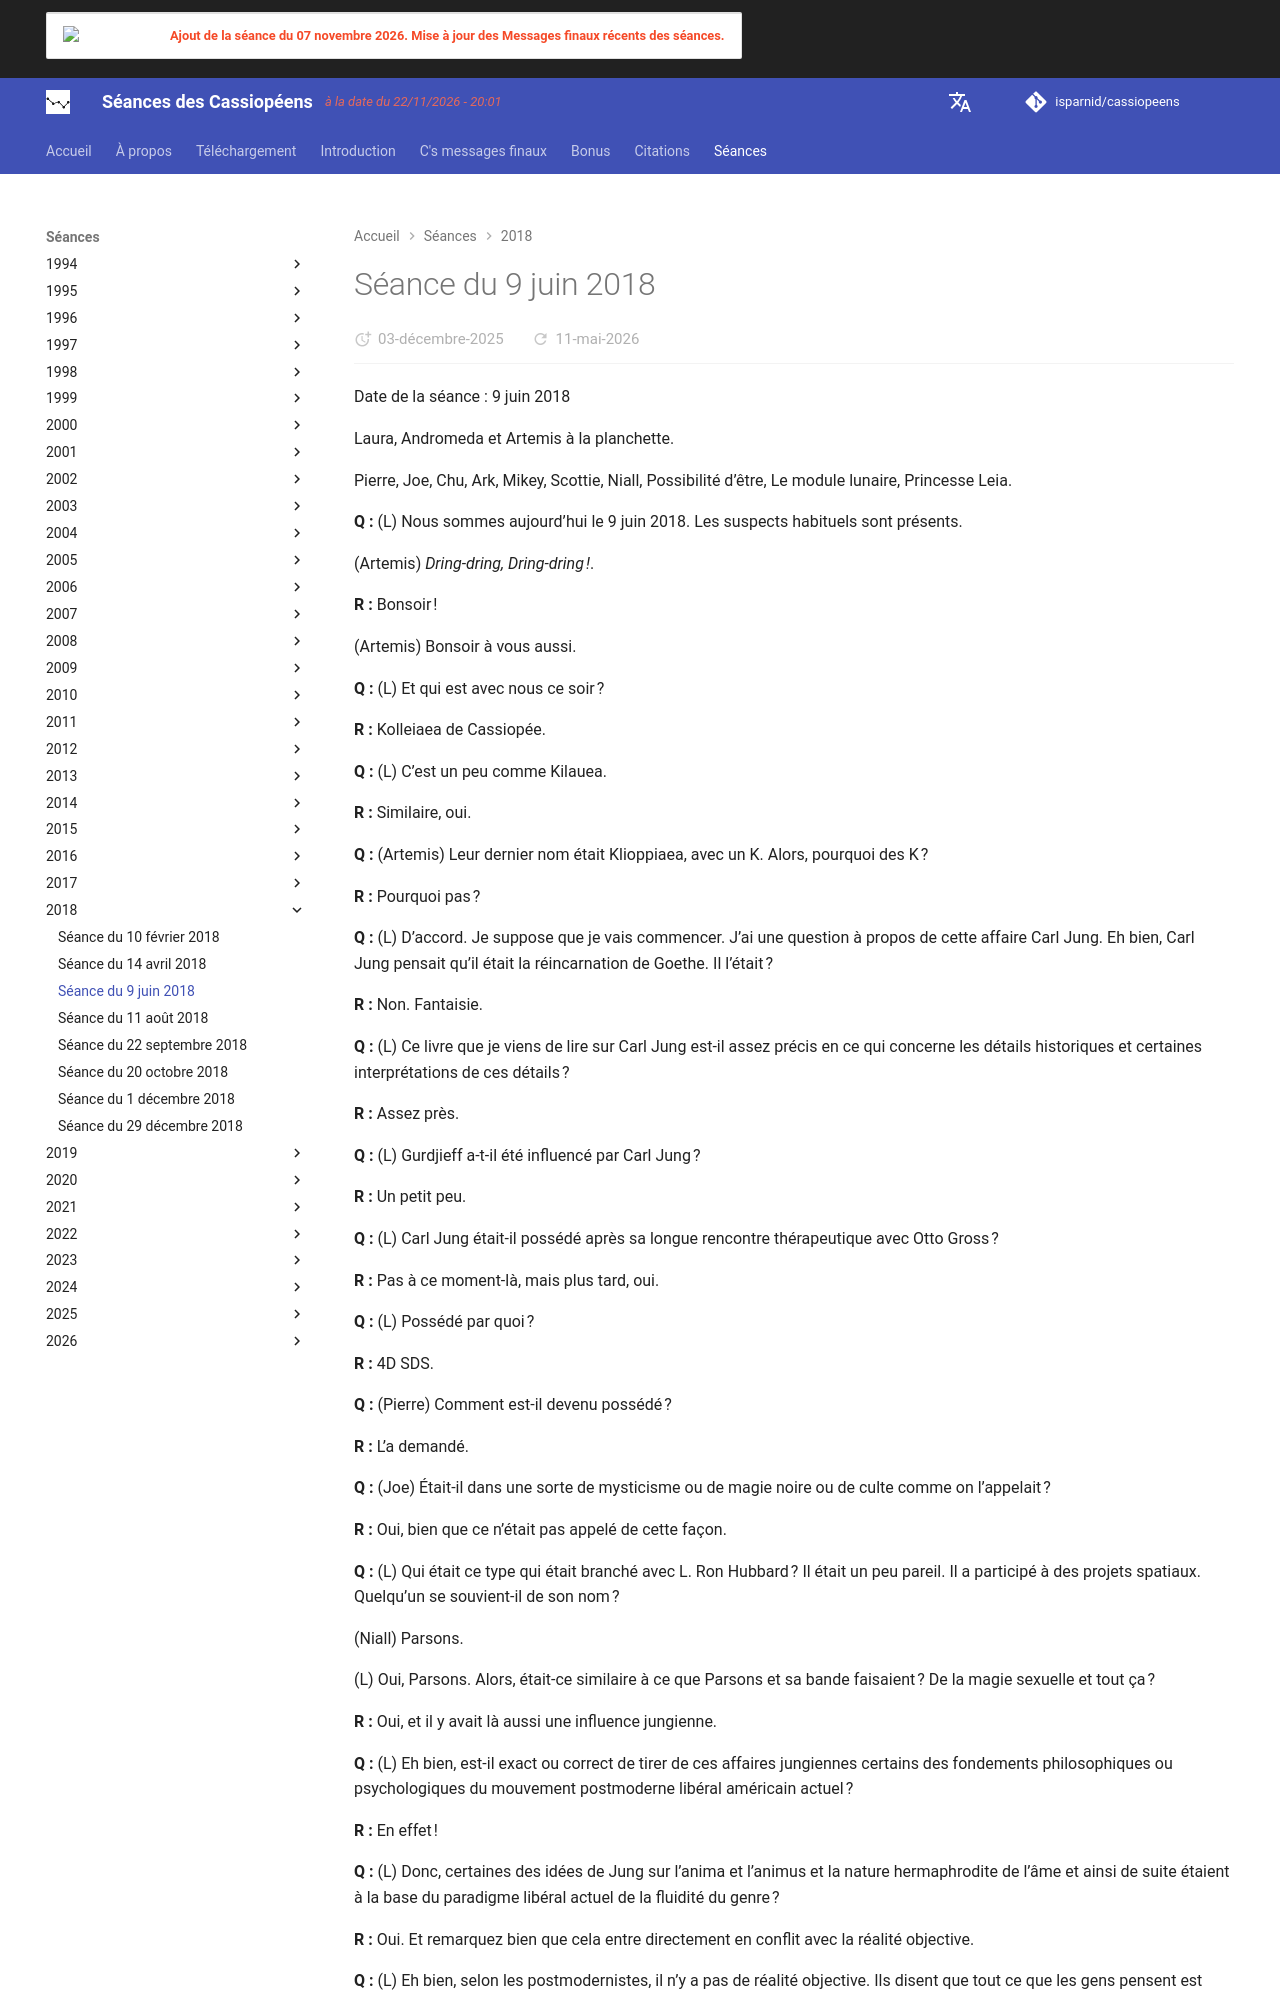

repository: isparnid/cassiopeens · page: séances/2018/2018-06-09/index.html · generator: mkdocs

---
title: "Séance du 9 juin 2018"
date:
  created: 2026-01-24
  updated: 2026-01-24
---

# Séance du 9 juin 2018

Date de la séance : 9 juin 2018

Laura, Andromeda et Artemis à la planchette.

Pierre, Joe, Chu, Ark, Mikey, Scottie, Niall, Possibilité d’être, Le module lunaire, Princesse Leia.

**Q :** (L) Nous sommes aujourd’hui le 9 juin 2018. Les suspects habituels sont présents.

(Artemis) *Dring-dring, Dring-dring !*.

**R :** Bonsoir !

(Artemis) Bonsoir à vous aussi.

**Q :** (L) Et qui est avec nous ce soir ?

**R :** Kolleiaea de Cassiopée.

**Q :** (L) C’est un peu comme Kilauea.

**R :** Similaire, oui.

**Q :** (Artemis) Leur dernier nom était Klioppiaea, avec un K. Alors, pourquoi des K ?

**R :** Pourquoi pas ?

**Q :** (L) D’accord. Je suppose que je vais commencer. J’ai une question à propos de cette affaire Carl Jung. Eh bien, Carl Jung pensait qu’il était la réincarnation de Goethe. Il l’était ?

**R :** Non. Fantaisie.

**Q :** (L) Ce livre que je viens de lire sur Carl Jung est-il assez précis en ce qui concerne les détails historiques et certaines interprétations de ces détails ?

**R :** Assez près.

**Q :** (L) Gurdjieff a-t-il été influencé par Carl Jung ?

**R :** Un petit peu.

**Q :** (L) Carl Jung était-il possédé après sa longue rencontre thérapeutique avec Otto Gross ?

**R :** Pas à ce moment-là, mais plus tard, oui.

**Q :** (L) Possédé par quoi ?

**R :** 4D SDS.

**Q :** (Pierre) Comment est-il devenu possédé ?

**R :** L’a demandé.

**Q :** (Joe) Était-il dans une sorte de mysticisme ou de magie noire ou de culte comme on l’appelait ?

**R :** Oui, bien que ce n’était pas appelé de cette façon.

**Q :** (L) Qui était ce type qui était branché avec L. Ron Hubbard ? Il était un peu pareil. Il a participé à des projets spatiaux. Quelqu’un se souvient-il de son nom ?

(Niall) Parsons.

(L) Oui, Parsons. Alors, était-ce similaire à ce que Parsons et sa bande faisaient ? De la magie sexuelle et tout ça ?

**R :** Oui, et il y avait là aussi une influence jungienne.

**Q :** (L) Eh bien, est-il exact ou correct de tirer de ces affaires jungiennes certains des fondements philosophiques ou psychologiques du mouvement postmoderne libéral américain actuel ?

**R :** En effet !

**Q :** (L) Donc, certaines des idées de Jung sur l’anima et l’animus et la nature hermaphrodite de l’âme et ainsi de suite étaient à la base du paradigme libéral actuel de la fluidité du genre ?

**R :** Oui. Et remarquez bien que cela entre directement en conflit avec la réalité objective.

**Q :** (L) Eh bien, selon les postmodernistes, il n’y a pas de réalité objective. Ils disent que tout ce que les gens pensent est complètement conditionné culturellement, et qu’une vérité n’est pas plus vraie qu’une autre vérité ou quoi que ce soit d’autre.

**R :** Cela se retournera tragiquement. Pensez à la « Tour de Babel ».

**Q :** (L) Donc, en d’autres termes, toute cette conception postmoderniste de l’absence de vérité objective est similaire à la tentative de construire une tour de Babel ?

**R :** Oui.

**Q :** (Joe) La Tour de Babel représentait l’incapacité à parler la même langue.

(Andromeda) C’était pour atteindre le ciel.

(L) Ils s’unissaient pour construire cette tour afin d’atteindre le ciel, puis Dieu les fit tous parler des langues différentes et les dispersa partout. Ainsi, l’« unification des masses » sous l’égide du postmodernisme porte-t-elle ses propres semences de destruction de la société ?

**R :** Exact. Pensez à la forte tendance fasciste de la gauche moderne.
